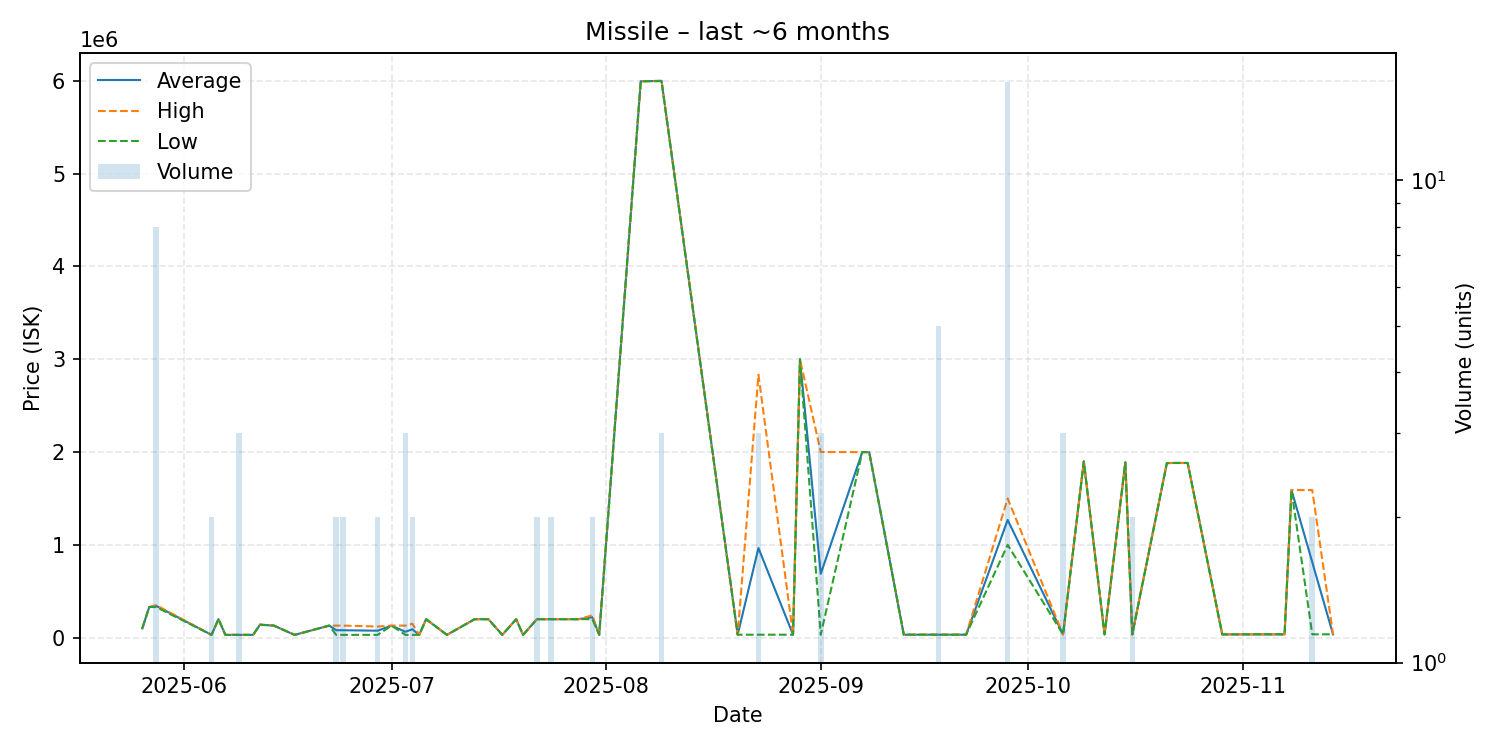

Data behind this chart, as committed beside it:
date, average, highest, lowest, order_count, volume
2025-05-26, 100000, 100000, 100000, 1, 1
2025-05-27, 330000, 330000, 330000, 1, 1
2025-05-28, 342412, 350000, 329800, 4, 8
2025-06-05, 30100, 30100, 30100, 1, 2
2025-06-06, 200000, 200000, 200000, 1, 1
2025-06-07, 30100, 30100, 30100, 1, 1
2025-06-09, 30103, 30110, 30100, 3, 3
2025-06-10, 30100, 30100, 30100, 1, 1
2025-06-11, 30100, 30100, 30100, 1, 1
2025-06-12, 140000, 140000, 140000, 1, 1
2025-06-14, 129900, 129900, 129900, 1, 1
2025-06-17, 30100, 30100, 30100, 1, 1
2025-06-22, 130000, 130000, 130000, 1, 1
2025-06-23, 80050, 130000, 30100, 2, 2
2025-06-24, 80050, 130000, 30100, 2, 2
2025-06-29, 75055, 120000, 30110, 2, 2
2025-07-01, 129900, 129900, 129900, 1, 1
2025-07-03, 63413, 130000, 30120, 2, 3
2025-07-04, 90060, 150000, 30120, 2, 2
2025-07-05, 30120, 30120, 30120, 1, 1
2025-07-06, 199000, 199000, 199000, 1, 1
2025-07-09, 30120, 30120, 30120, 1, 1
2025-07-13, 199000, 199000, 199000, 1, 1
2025-07-15, 199000, 199000, 199000, 1, 1
2025-07-17, 30120, 30120, 30120, 1, 1
2025-07-19, 199000, 199000, 199000, 1, 1
2025-07-20, 30120, 30120, 30120, 1, 1
2025-07-22, 198950, 199000, 198900, 2, 2
2025-07-24, 199000, 199000, 199000, 2, 2
2025-07-27, 199000, 199000, 199000, 1, 1
2025-07-28, 199000, 199000, 199000, 1, 1
2025-07-30, 219950, 240000, 199900, 2, 2
2025-07-31, 31000, 31000, 31000, 1, 1
2025-08-06, 5994000, 5994000, 5994000, 1, 1
2025-08-07, 5995000, 5995000, 5995000, 1, 1
2025-08-09, 5998333, 6000000, 5995000, 3, 3
2025-08-20, 32000, 32000, 32000, 1, 1
2025-08-23, 965667, 2833000, 32000, 2, 3
2025-08-28, 32000, 32000, 32000, 1, 1
2025-08-29, 2999000, 2999000, 2999000, 1, 1
2025-09-01, 688000, 2000000, 32000, 3, 3
2025-09-07, 1999000, 1999000, 1999000, 1, 1
2025-09-08, 1999000, 1999000, 1999000, 1, 1
2025-09-13, 32000, 32000, 32000, 1, 1
2025-09-18, 32020, 32020, 32020, 1, 5
2025-09-20, 32020, 32020, 32020, 1, 1
2025-09-22, 32020, 32020, 32020, 1, 1
2025-09-28, 1268312, 1499000, 1000000, 4, 16
2025-10-06, 35010, 35010, 35010, 1, 3
2025-10-09, 1898000, 1898000, 1898000, 1, 1
2025-10-12, 35010, 35010, 35010, 1, 1
2025-10-15, 1888000, 1888000, 1888000, 1, 1
2025-10-16, 35010, 35010, 35010, 2, 2
2025-10-21, 1881000, 1881000, 1881000, 1, 1
2025-10-22, 1882000, 1882000, 1882000, 1, 1
2025-10-24, 1882000, 1882000, 1882000, 1, 1
2025-10-29, 35010, 35010, 35010, 1, 1
2025-11-03, 36010, 36010, 36010, 1, 1
2025-11-04, 36010, 36010, 36010, 1, 1
2025-11-06, 36010, 36010, 36010, 1, 1
... 4 more rows
